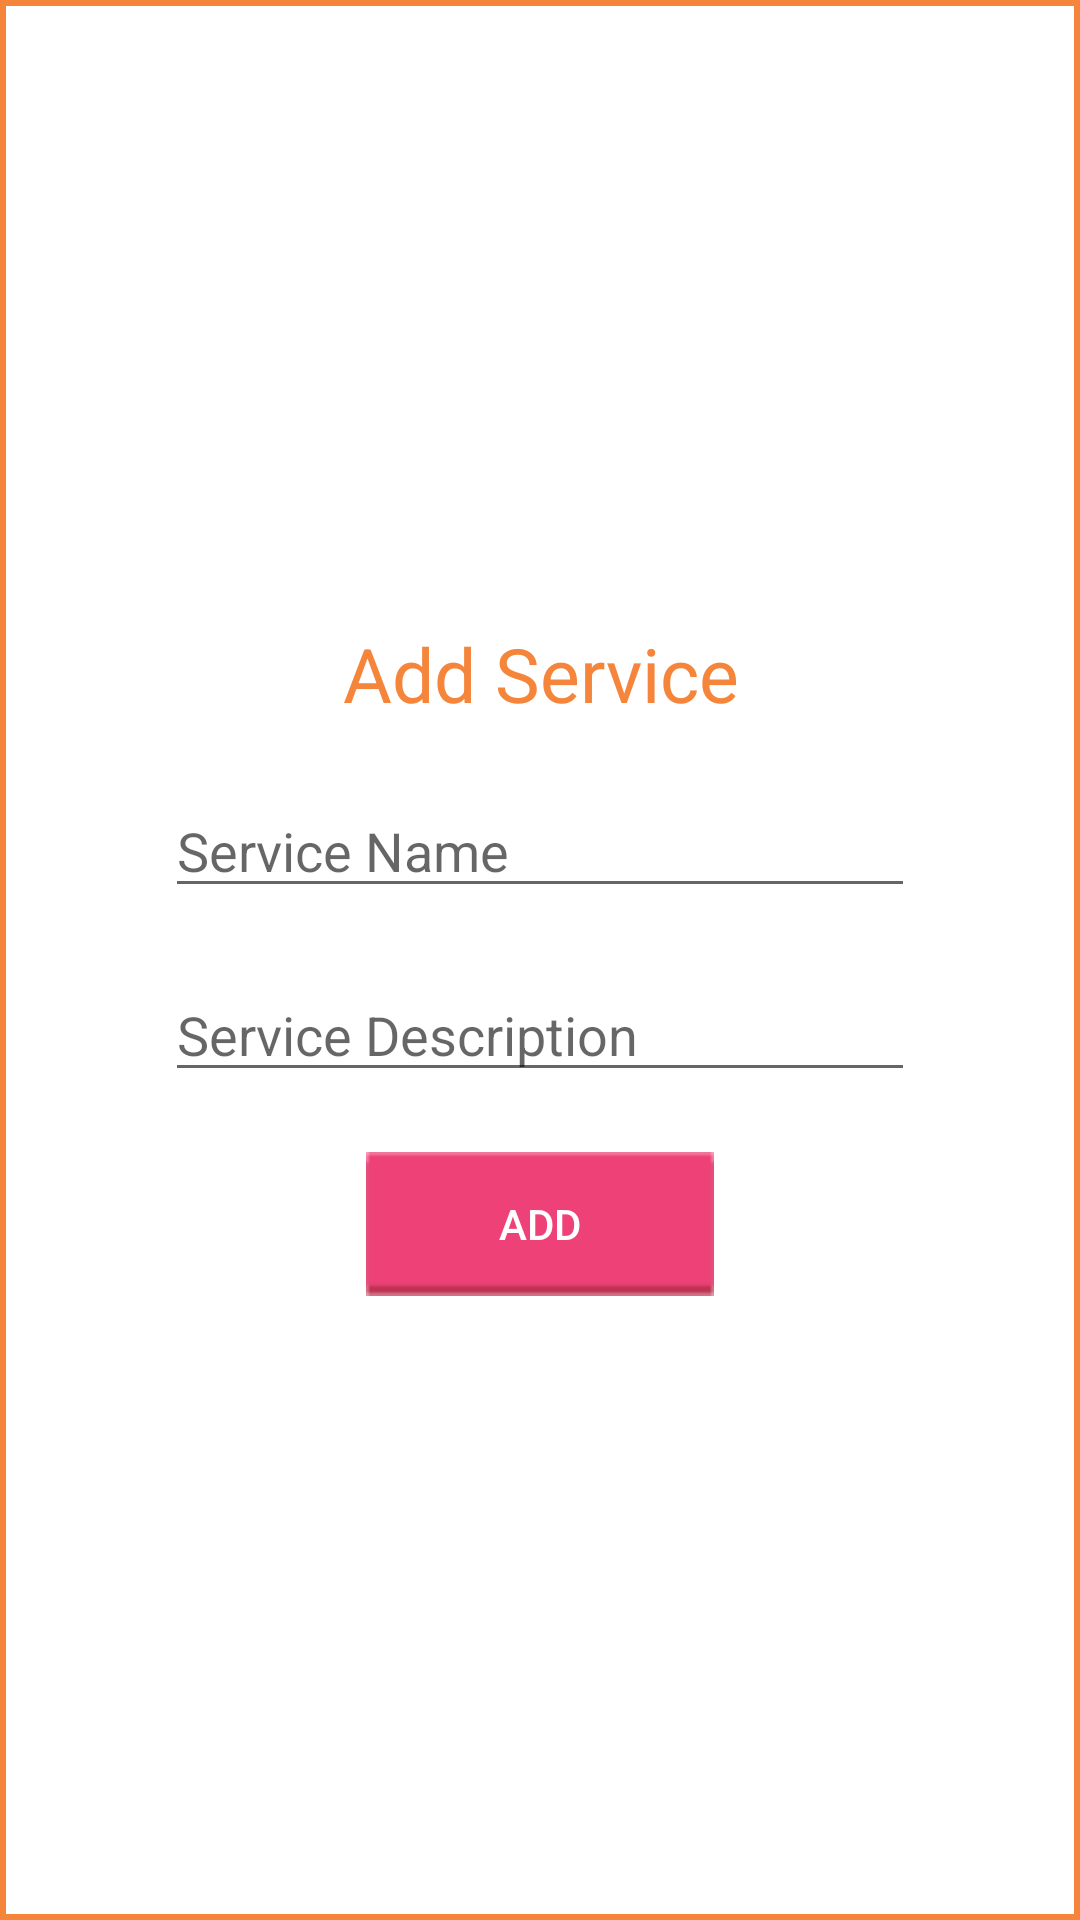

Write the Android layout XML for this screen, with the resource values it uses.
<!-- AndroidManifest.xml: application theme AppTheme -->
<!-- res/layout/dialog_vendor_add_service.xml -->
<?xml version="1.0" encoding="utf-8"?>
<LinearLayout
    xmlns:android="http://schemas.android.com/apk/res/android"
    android:layout_width="300dp"
    android:layout_height="wrap_content"
    android:orientation="vertical"
    android:gravity="center"
    android:background="@drawable/background_date">


    <TextView
        android:layout_width="match_parent"
        android:layout_height="wrap_content"
        android:layout_marginTop="20dp"
        android:gravity="center"
        android:text="Add Service"
        android:textSize="25sp"
        android:textColor="@color/colorPrimary"/>

    <EditText
        android:layout_width="250dp"
        android:layout_height="wrap_content"
        android:hint="Service Name"
        android:id="@+id/et_service_name"
        android:maxLines="1"
        android:layout_marginTop="20dp"/>

    <EditText
        android:layout_width="250dp"
        android:layout_height="wrap_content"
        android:layout_marginTop="20dp"
        android:hint="Service Description"
        android:id="@+id/et_service_desc"/>

    <TextView
        android:layout_width="wrap_content"
        android:layout_height="wrap_content"
        android:textSize="20sp"
        android:layout_marginTop="10dp"
        android:id="@+id/tv_demo"
        android:visibility="gone"/>

    <Button
        android:layout_width="wrap_content"
        android:layout_height="wrap_content"
        android:layout_marginTop="20dp"
        android:layout_marginBottom="20dp"
        android:background="@drawable/new_button_submit"
        android:textColor="@color/white"
        android:text="Add"
        android:id="@+id/bt_add_service"/>

</LinearLayout>
<!-- resources referenced by this layout -->
<resources>
  <color name="colorPrimary">#F4853B</color>
  <color name="white">#ffffff</color>
  <!-- drawable background_date (drawable) -->
  <?xml version="1.0" encoding="utf-8"?>
  <shape xmlns:android="http://schemas.android.com/apk/res/android"
      android:shape="rectangle">
  
      <size
          android:width="82dp"
          android:height="82dp" />
  
      <stroke
          android:width="2dp"
          android:color="@color/colorPrimary"/>
  
  
      <solid
          android:color="#ffffff" />
  
  
  </shape>
  <!-- drawable new_button_submit: png bitmap (drawable, 2922 bytes) -->
  <style name="AppTheme" parent="Theme.AppCompat.Light.NoActionBar">
          
          <item name="colorPrimary">@color/colorPrimary</item>
          <item name="colorPrimaryDark">@color/colorPrimaryDark</item>
          <item name="colorAccent">@color/colorAccent</item>
      </style>
  <color name="colorPrimaryDark">#C7733F</color>
  <color name="colorAccent">#D81B60</color>
</resources>
